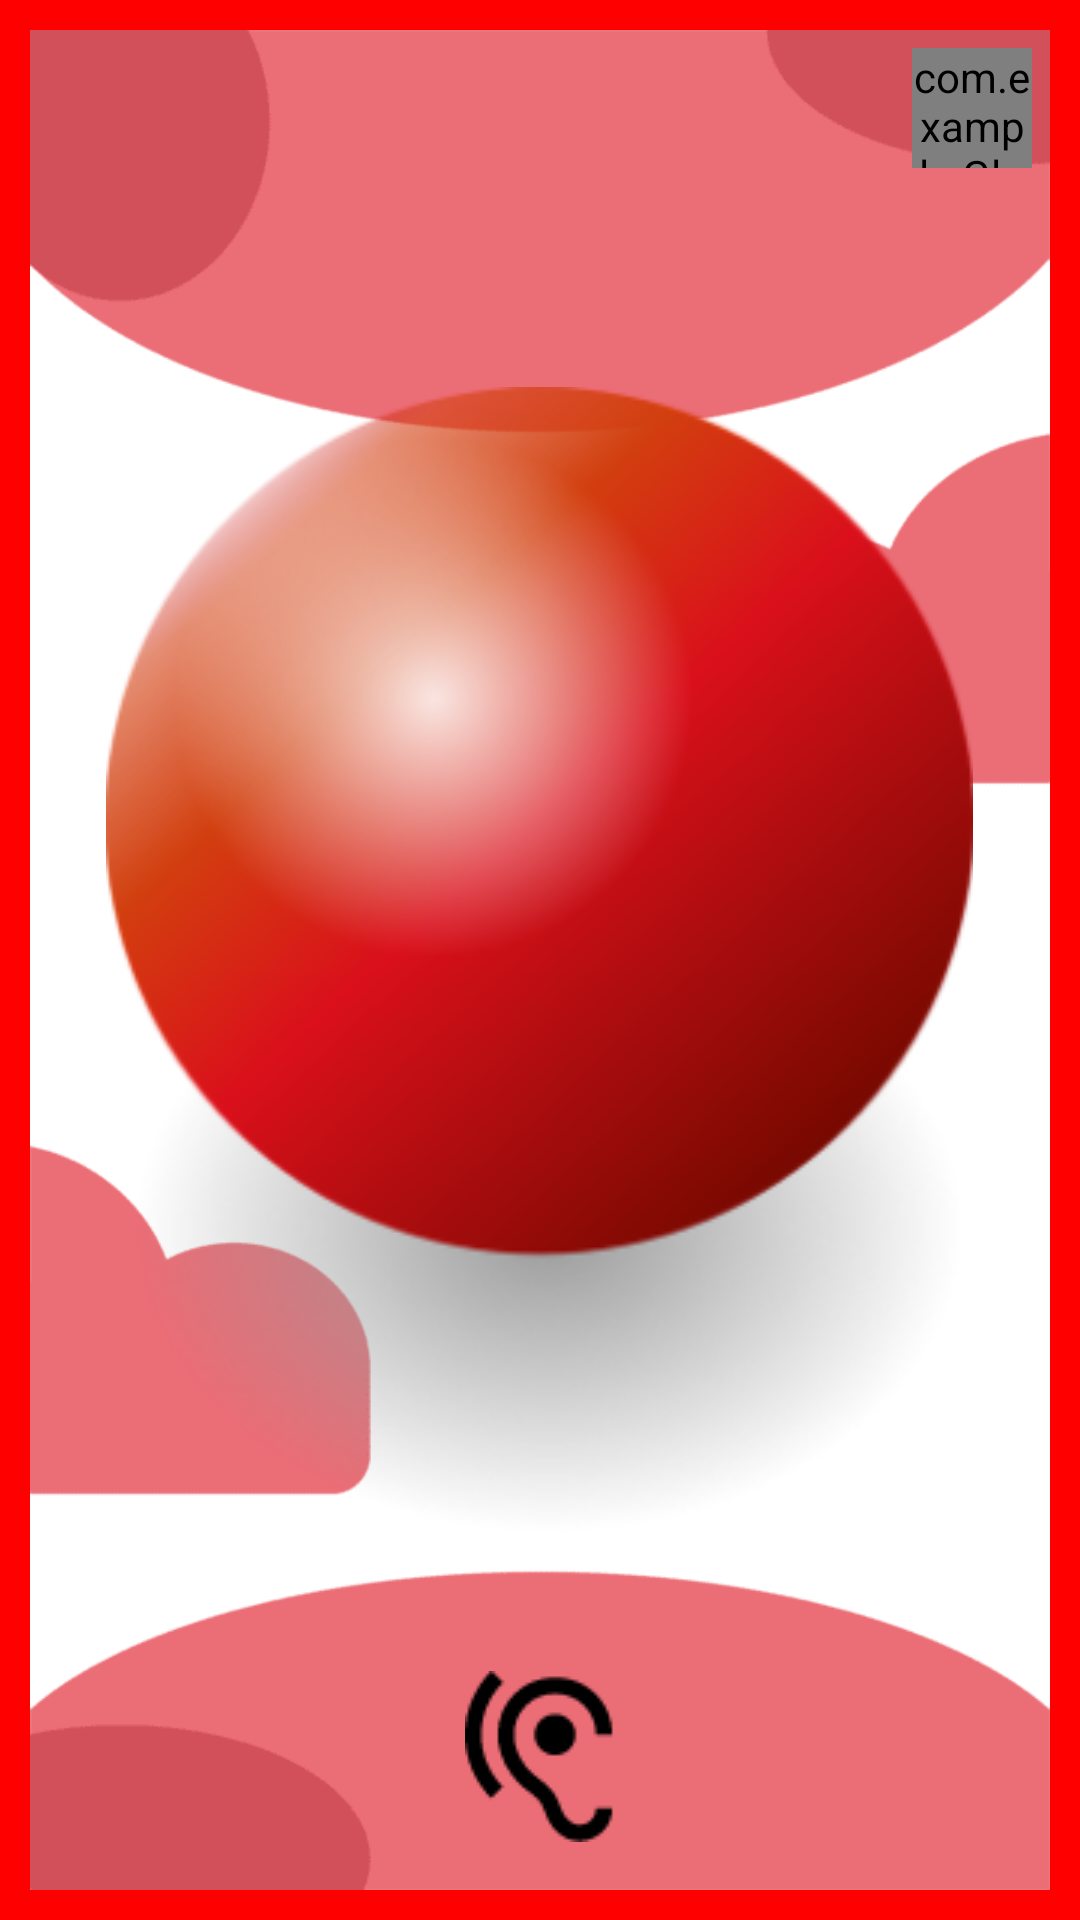

Reconstruct the res/layout file that produces this screen, plus the resources it refers to.
<!-- AndroidManifest.xml: application theme Theme.CodeAcadamyGroepje -->
<!-- res/layout/activity_dtt_explanation_red.xml -->
<?xml version="1.0" encoding="utf-8"?>
<RelativeLayout xmlns:android="http://schemas.android.com/apk/res/android"
    xmlns:app="http://schemas.android.com/apk/res-auto"
    android:id="@+id/main"
    android:layout_width="match_parent"
    android:layout_height="match_parent"
    xmlns:tools="http://schemas.android.com/tools"
    android:background="@drawable/dtt_border_background_red"
    tools:context="com.example.deTijdTikt.DttExplanationRedActivity">

    
    <com.example.GlobalListeningFeedbackButton
        android:id="@+id/listeningButton"
        android:layout_width="120px"
        android:layout_height="120px"
        android:layout_alignParentTop="true"
        android:layout_alignParentEnd="true"
        android:layout_marginTop="16dp"
        android:layout_marginEnd="16dp"
        android:background="@drawable/mic_listening" />

    <TextView
        android:id="@+id/text_view_toelichting_title_red"
        android:layout_width="247dp"
        android:layout_height="wrap_content"
        android:layout_centerHorizontal="true"
        android:layout_alignParentBottom="true"
        android:layout_marginBottom="@dimen/bottomMargin"
        android:gravity="center"
        android:text="Toelichting"
        android:textColor="@color/textColor"
        android:textSize="@dimen/game_title_text_size"
        app:layout_constraintBottom_toBottomOf="parent"
        app:layout_constraintEnd_toEndOf="parent" />

    <ImageView
        android:id="@+id/image_view_red_ball"
        android:layout_width="313dp"
        android:layout_height="382dp"
        android:layout_centerInParent="true"
        android:background="#00FFFFFF"
        android:src="@drawable/dtt_red_ball" />

    <ImageButton
        android:id="@+id/hearButton"
        android:layout_width="wrap_content"
        android:layout_height="wrap_content"
        android:layout_alignParentBottom="true"
        android:layout_centerHorizontal="true"
        android:layout_marginBottom="26dp"
        android:background="#00FFFFFF"
        app:srcCompat="@drawable/pictogram_oortje" />

    <ImageButton
        android:id="@+id/nextButton"
        android:layout_width="91dp"
        android:layout_height="57dp"
        android:layout_alignParentEnd="true"
        android:layout_alignParentBottom="true"
        android:layout_marginEnd="22dp"
        android:layout_marginBottom="26dp"
        android:background="#00FFFFFF"

        app:srcCompat="@drawable/arrow_icon" />


</RelativeLayout>
<!-- resources referenced by this layout -->
<resources>
  <color name="textColor">#5b7683</color>
  <dimen name="bottomMargin">636dp</dimen>
  <dimen name="game_title_text_size">32sp</dimen>
  <!-- drawable dtt_border_background_red (drawable) -->
  <?xml version="1.0" encoding="utf-8"?>
  <layer-list xmlns:android="http://schemas.android.com/apk/res/android">
      
      <item android:left="10dp" android:right="10dp" android:top="10dp" android:bottom="10dp">
          <bitmap android:src="@drawable/background_red_optimized" android:gravity="fill"/>
      </item>
      
      <item>
          <shape android:shape="rectangle">
              <solid android:color="@android:color/transparent"/>
              <stroke android:width="10dp" android:color="#FF0000"/> 
          </shape>
      </item>
  </layer-list>
  <!-- drawable dtt_red_ball: png bitmap (drawable, 69540 bytes) -->
  <!-- drawable mic_listening: png bitmap (drawable, 1209 bytes) -->
  <!-- drawable pictogram_oortje: png bitmap (drawable, 1365 bytes) -->
  <style name="Theme.CodeAcadamyGroepje" parent="Base.Theme.CodeAcadamyGroepje" />
  <!-- drawable background_red_optimized: png bitmap (drawable, 4662 bytes) -->
  <style name="Base.Theme.CodeAcadamyGroepje" parent="Theme.Material3.DayNight.NoActionBar">
          
          
      </style>
</resources>
